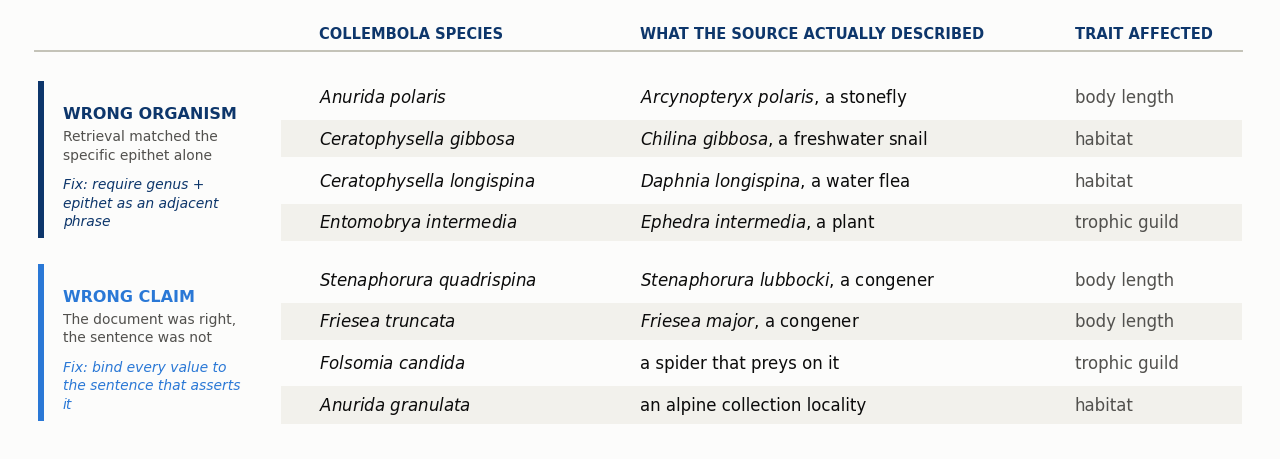

Reproduce this figure in Python. (Note: this script raises an exception after producing the figure.)
"""Grouped table: both failure modes, with the cases the reviewers reported."""
import matplotlib; matplotlib.use("Agg")
import matplotlib.pyplot as plt
import textwrap

SURFACE="#fcfcfb"; INK="#0b0b0b"; SEC="#52514e"; HEAD="#0d366b"
CAT1="#0d366b"; CAT2="#2a78d6"; RULE="#c3c2b7"; HAIR="#e1e0d9"; BAND="#f2f1ec"
plt.rcParams.update({"font.family":"DejaVu Sans"})

def it(s): return r"$\it{" + s.replace(" ", r"\ ") + "}$"

GROUPS = [
    dict(label="WRONG ORGANISM", color=CAT1,
         cause="Retrieval matched the specific epithet alone",
         fix="Fix: require genus + epithet as an adjacent phrase",
         rows=[("Anurida polaris",          f"{it('Arcynopteryx polaris')}, a stonefly",        "body length"),
               ("Ceratophysella gibbosa",   f"{it('Chilina gibbosa')}, a freshwater snail",     "habitat"),
               ("Ceratophysella longispina",f"{it('Daphnia longispina')}, a water flea",        "habitat"),
               ("Entomobrya intermedia",    f"{it('Ephedra intermedia')}, a plant",             "trophic guild")]),
    dict(label="WRONG CLAIM", color=CAT2,
         cause="The document was right, the sentence was not",
         fix="Fix: bind every value to the sentence that asserts it",
         rows=[("Stenaphorura quadrispina", f"{it('Stenaphorura lubbocki')}, a congener",        "body length"),
               ("Friesea truncata",         f"{it('Friesea major')}, a congener",                "body length"),
               ("Folsomia candida",         "a spider that preys on it",                        "trophic guild"),
               ("Anurida granulata",        "an alpine collection locality",                    "habitat")]),
]
X = [0.025, 0.245, 0.500, 0.845]
HEADERS = ["", "COLLEMBOLA SPECIES", "WHAT THE SOURCE ACTUALLY DESCRIBED", "TRAIT AFFECTED"]

fig = plt.figure(figsize=(12.6, 4.4), dpi=200, facecolor=SURFACE)
ax = fig.add_axes([0,0,1,1]); ax.set_xlim(0,1); ax.set_ylim(0,1); ax.axis("off")

for x, h in zip(X, HEADERS):
    if h: ax.text(x, 0.945, h, fontsize=10.5, weight="bold", color=HEAD, va="center")
ax.plot([0.02, 0.978], [0.905]*2, color=RULE, lw=1.4)

dy, y = 0.095, 0.800
i = 0
for g in GROUPS:
    top = y + dy/2
    for target, described, trait in g["rows"]:
        if i % 2 == 1:
            ax.add_patch(plt.Rectangle((0.215, y-dy/2+0.005), 0.763, dy-0.010,
                                       facecolor=BAND, edgecolor="none"))
        ax.text(X[1], y, it(target),  fontsize=12, color=INK, va="center")
        ax.text(X[2], y, described,   fontsize=12, color=INK, va="center")
        ax.text(X[3], y, trait,       fontsize=12, color=SEC, va="center")
        y -= dy; i += 1
    bottom = y + dy/2
    # category rail + label, spanning the group
    ax.add_patch(plt.Rectangle((0.022, bottom+0.012), 0.005, top-bottom-0.024,
                               facecolor=g["color"], edgecolor="none"))
    mid = (top + bottom) / 2
    ax.text(0.042, mid+0.105, g["label"], fontsize=11.5, weight="bold",
            color=g["color"], va="center")
    ax.text(0.042, mid+0.032, "\n".join(textwrap.wrap(g["cause"], 26)),
            fontsize=10, color=SEC, va="center", linespacing=1.4)
    ax.text(0.042, mid-0.098, "\n".join(textwrap.wrap(g["fix"], 26)),
            fontsize=10, color=g["color"], va="center", linespacing=1.4, style="italic")
    y -= 0.035   # gap between groups

out="/home/egaillac/collembola-trait-mining/results/figures/fig_epithet_table.png"
fig.savefig(out, facecolor=SURFACE, bbox_inches="tight")
print("wrote", out)
